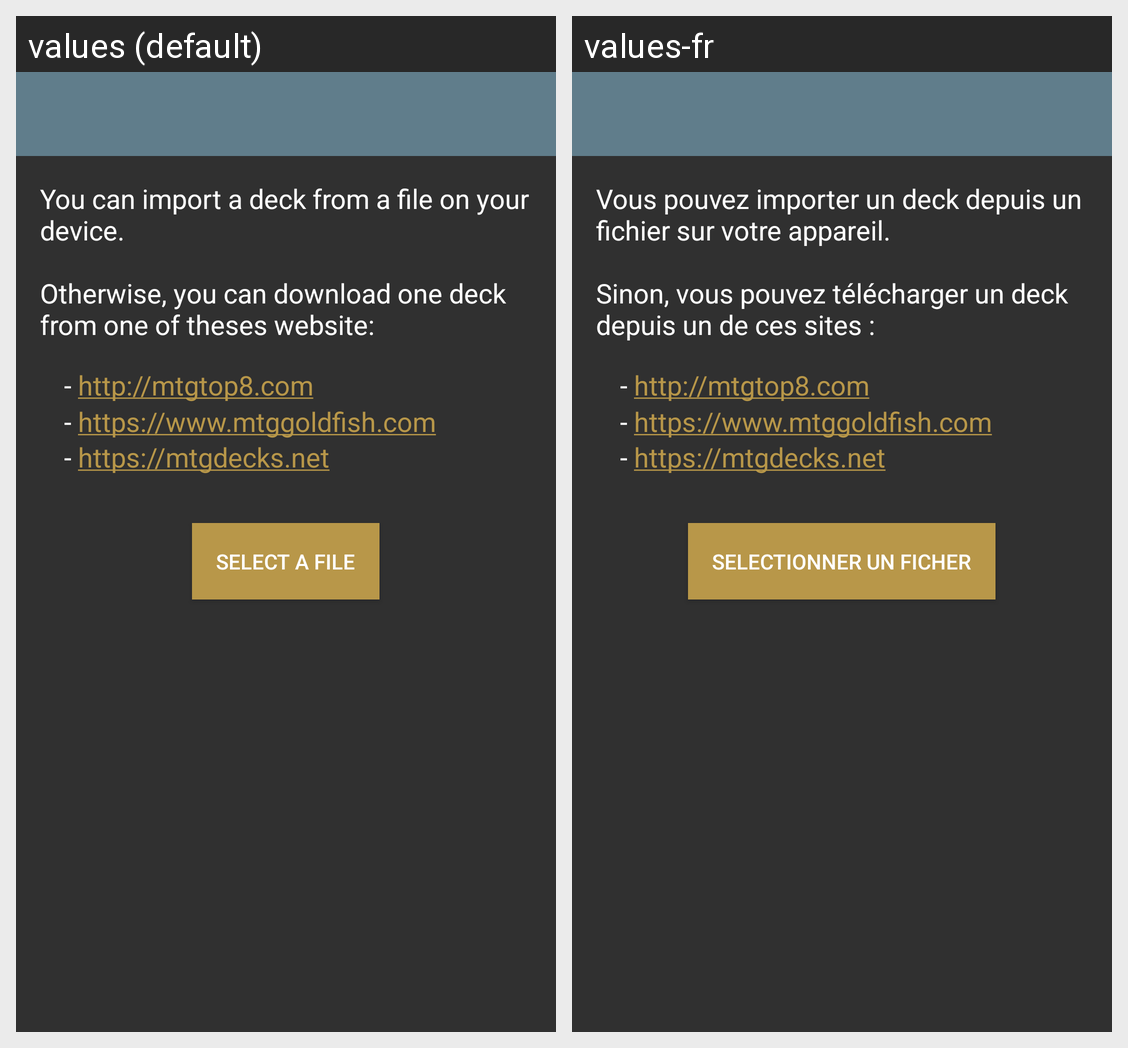

For this localized Android screen grid, give each drawn string resource with its value in every locale shown.
Android screen res/layout/activity_deck_importer.xml rendered under 2 locales, left to right: values (default), values-fr. Device: Nexus 5 (rendered at 1080×1920; each locale shown at half size, 540×960, under a caption strip naming it); theme AppTheme.
Strings drawn on this screen, with the default value and each locale's value (text and hints the layout hard-codes, and strings that could not be matched under every locale, appear in the picture but are not listed):

deck_importer_text_why
  values: You can import a deck from a file on your device.
      
      Otherwise, you can download one deck from one of theses website:
  values-fr: Vous pouvez importer un deck depuis un fichier sur votre appareil.
      
      Sinon, vous pouvez télécharger un deck depuis un de ces sites :

select_file
  values: Select a file
  values-fr: Selectionner un ficher
